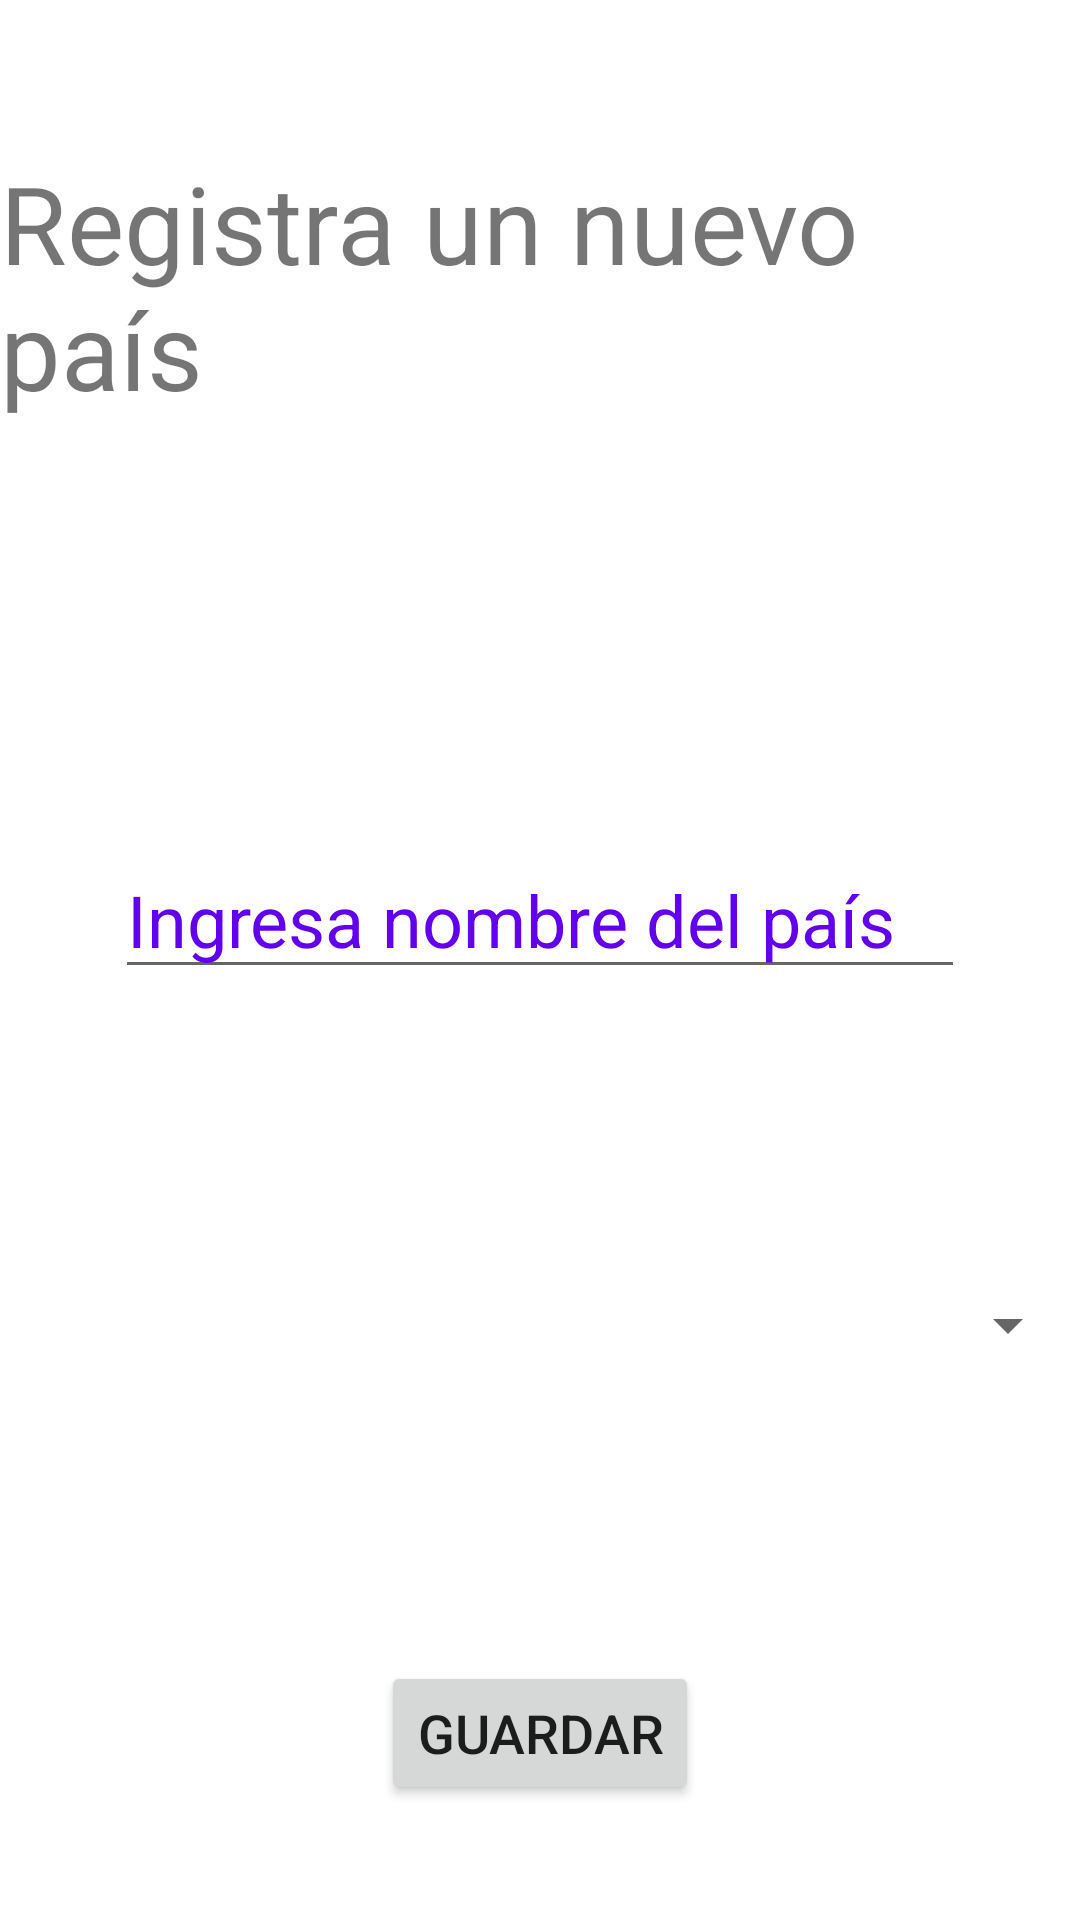

Android layout source for this screen:
<!-- AndroidManifest.xml: application theme Theme.Septiembre_14 -->
<!-- res/layout/activity_form.xml -->
<?xml version="1.0" encoding="utf-8"?>
<androidx.constraintlayout.widget.ConstraintLayout xmlns:android="http://schemas.android.com/apk/res/android"
    xmlns:app="http://schemas.android.com/apk/res-auto"
    xmlns:tools="http://schemas.android.com/tools"
    android:layout_width="match_parent"
    android:layout_height="match_parent"
    tools:context=".FormActivity">

    <TextView
        android:id="@+id/textView"
        android:layout_width="wrap_content"
        android:layout_height="wrap_content"
        android:layout_marginTop="50dp"
        android:text="@string/titulo_form"
        android:textSize="36sp"
        app:layout_constraintEnd_toEndOf="parent"
        app:layout_constraintHorizontal_bias="0.5"
        app:layout_constraintStart_toStartOf="parent"
        app:layout_constraintTop_toTopOf="parent" />

    <EditText
        android:id="@+id/txtNombre"
        android:layout_width="wrap_content"
        android:layout_height="wrap_content"
        android:layout_marginTop="140dp"
        android:ems="10"
        android:hint="@string/hint_txt"
        android:inputType="textPersonName"
        android:textColorHint="@color/purple_500"
        android:textSize="24sp"
        app:layout_constraintEnd_toEndOf="parent"
        app:layout_constraintHorizontal_bias="0.5"
        app:layout_constraintStart_toStartOf="parent"
        app:layout_constraintTop_toBottomOf="@+id/textView" />

    <Spinner
        android:id="@+id/spContinentes"
        android:layout_width="match_parent"
        android:layout_height="wrap_content"
        android:layout_marginTop="100dp"
        app:layout_constraintEnd_toEndOf="parent"
        app:layout_constraintHorizontal_bias="0.5"
        app:layout_constraintStart_toStartOf="parent"
        app:layout_constraintTop_toBottomOf="@+id/txtNombre" />

    <Button
        android:id="@+id/btn_guardar_pais"
        android:layout_width="wrap_content"
        android:layout_height="wrap_content"
        android:layout_marginTop="100dp"
        android:text="@string/btn_form"
        android:textSize="18sp"
        app:layout_constraintEnd_toEndOf="parent"
        app:layout_constraintHorizontal_bias="0.5"
        app:layout_constraintStart_toStartOf="parent"
        app:layout_constraintTop_toBottomOf="@+id/spContinentes" />
</androidx.constraintlayout.widget.ConstraintLayout>
<!-- resources referenced by this layout -->
<resources>
  <string name="btn_form">Guardar</string>
  <string name="hint_txt">Ingresa nombre del país</string>
  <string name="titulo_form">Registra un nuevo país</string>
  <style name="Theme.Septiembre_14" parent="Theme.MaterialComponents.DayNight.DarkActionBar">
          
          <item name="colorPrimary">@color/purple_500</item>
          <item name="colorPrimaryVariant">@color/purple_700</item>
          <item name="colorOnPrimary">@color/white</item>
          
          <item name="colorSecondary">@color/teal_200</item>
          <item name="colorSecondaryVariant">@color/teal_700</item>
          <item name="colorOnSecondary">@color/black</item>
          
          <item name="android:statusBarColor" tools:targetApi="l">?attr/colorPrimaryVariant</item>
          
      </style>
  <!-- not gathered from this repository: default colours our renderer supplied (Android Studio template values) -->
  <color name="purple_500">#FF6200EE</color>
  <color name="purple_700">#FF3700B3</color>
  <color name="teal_200">#FF03DAC5</color>
  <color name="teal_700">#FF018786</color>
  <color name="black">#FF000000</color>
  <color name="white">#FFFFFFFF</color>
</resources>
